Photos from the image-classification dataset "data" in the GitHub repository CindyTu405/potato_sprout_detector. Its 2 classes are: not sprouted, sprouted.

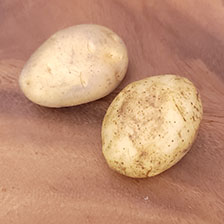
Label: not sprouted

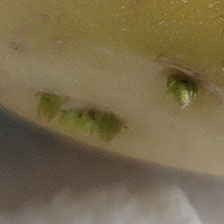
Label: sprouted

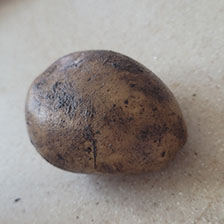
Label: not sprouted

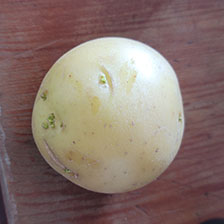
Label: sprouted

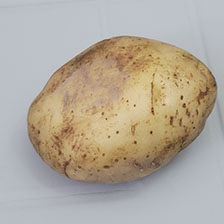
Label: not sprouted

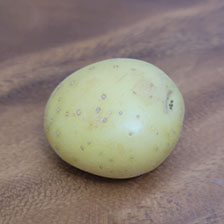
Label: sprouted
